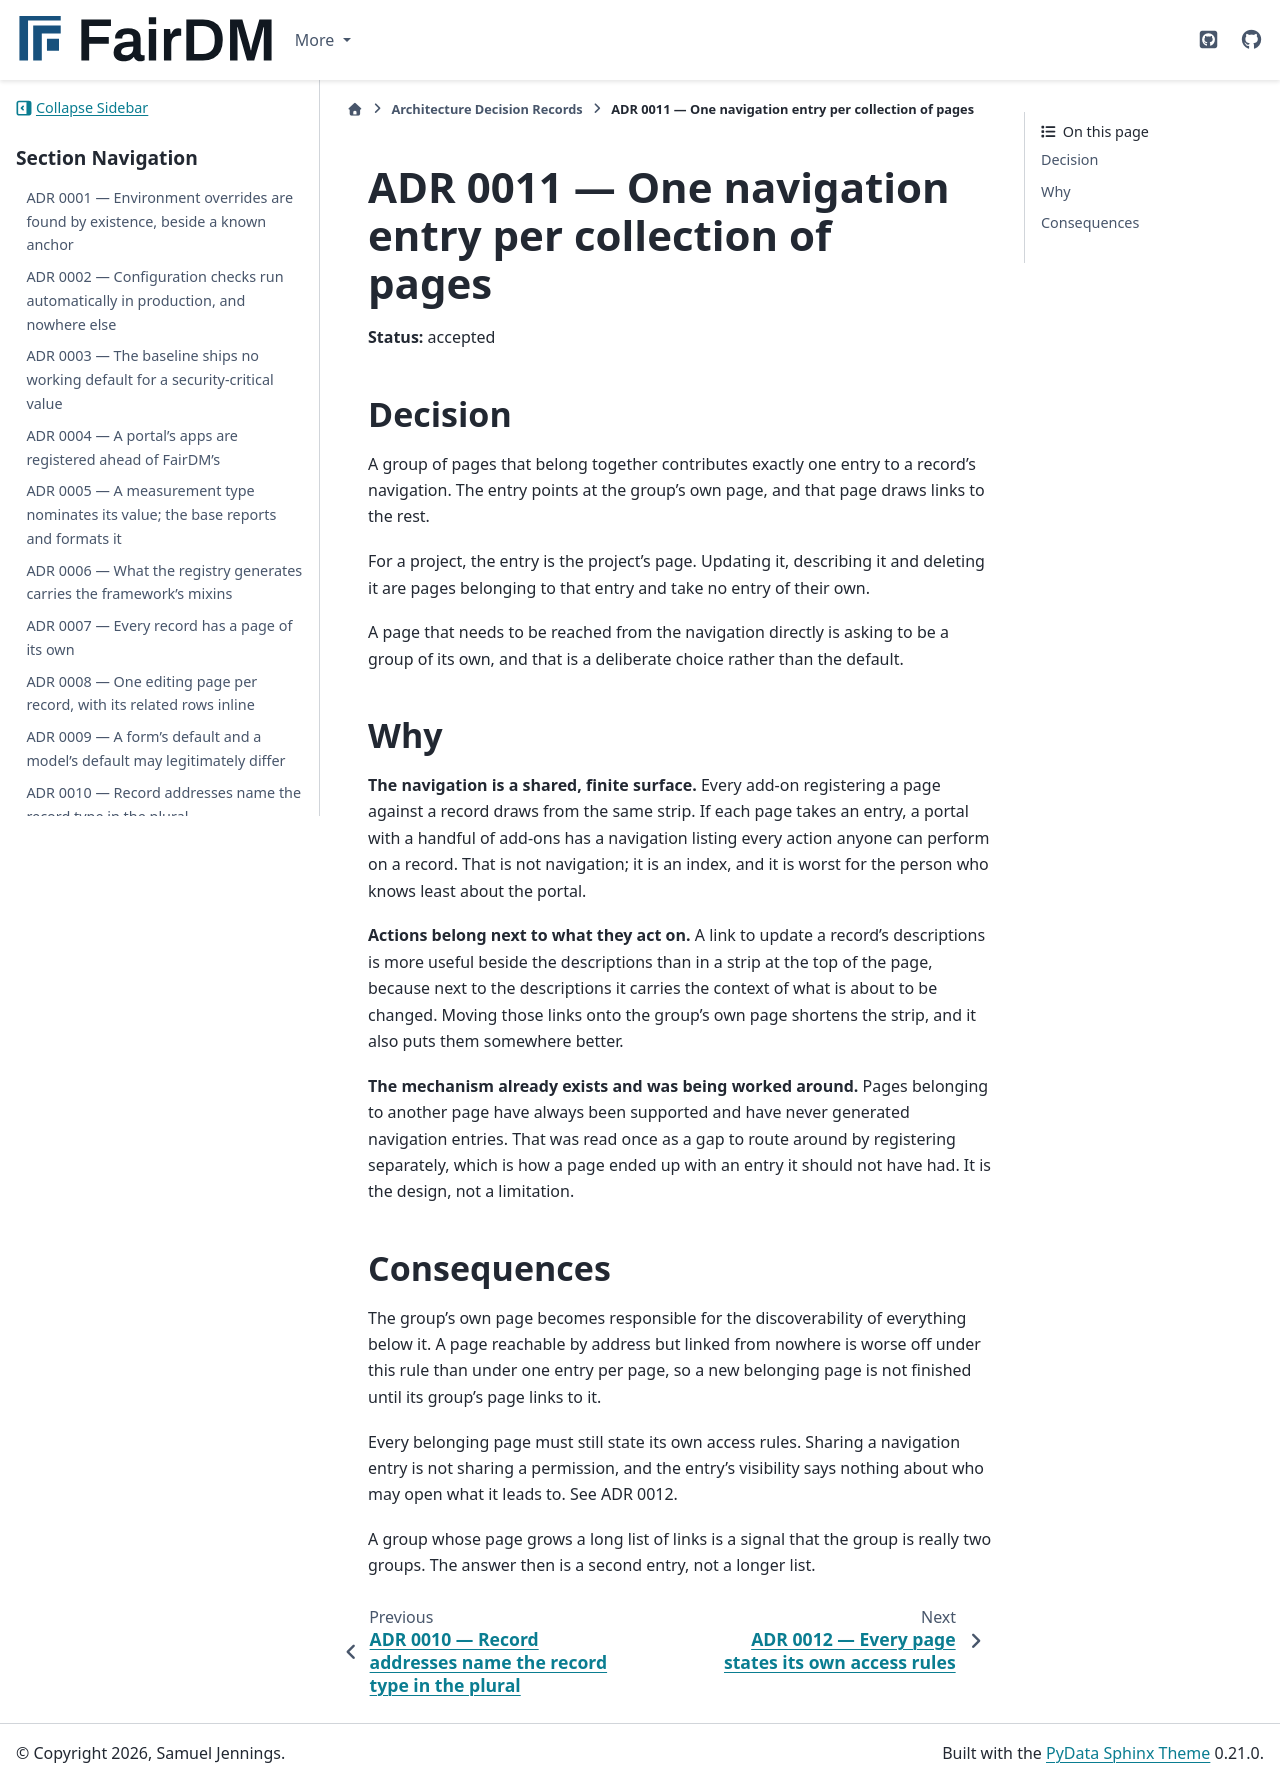

repository: FAIR-DM/fairdm · page: 0.4/adr/0011-one-navigation-entry-per-collection.html · generator: sphinx

# ADR 0011 — One navigation entry per collection of pages

**Status:** accepted

## Decision

A group of pages that belong together contributes exactly one entry to a record's navigation. The
entry points at the group's own page, and that page draws links to the rest.

For a project, the entry is the project's page. Updating it, describing it and deleting it are pages
belonging to that entry and take no entry of their own.

A page that needs to be reached from the navigation directly is asking to be a group of its own, and
that is a deliberate choice rather than the default.

## Why

**The navigation is a shared, finite surface.** Every add-on registering a page against a record
draws from the same strip. If each page takes an entry, a portal with a handful of add-ons has a
navigation listing every action anyone can perform on a record. That is not navigation; it is an
index, and it is worst for the person who knows least about the portal.

**Actions belong next to what they act on.** A link to update a record's descriptions is more useful
beside the descriptions than in a strip at the top of the page, because next to the descriptions it
carries the context of what is about to be changed. Moving those links onto the group's own page
shortens the strip, and it also puts them somewhere better.

**The mechanism already exists and was being worked around.** Pages belonging to another page have
always been supported and have never generated navigation entries. That was read once as a gap to
route around by registering separately, which is how a page ended up with an entry it should not
have had. It is the design, not a limitation.

## Consequences

The group's own page becomes responsible for the discoverability of everything below it. A page
reachable by address but linked from nowhere is worse off under this rule than under one entry per
page, so a new belonging page is not finished until its group's page links to it.

Every belonging page must still state its own access rules. Sharing a navigation entry is not
sharing a permission, and the entry's visibility says nothing about who may open what it leads to.
See ADR 0012.

A group whose page grows a long list of links is a signal that the group is really two groups. The
answer then is a second entry, not a longer list.
